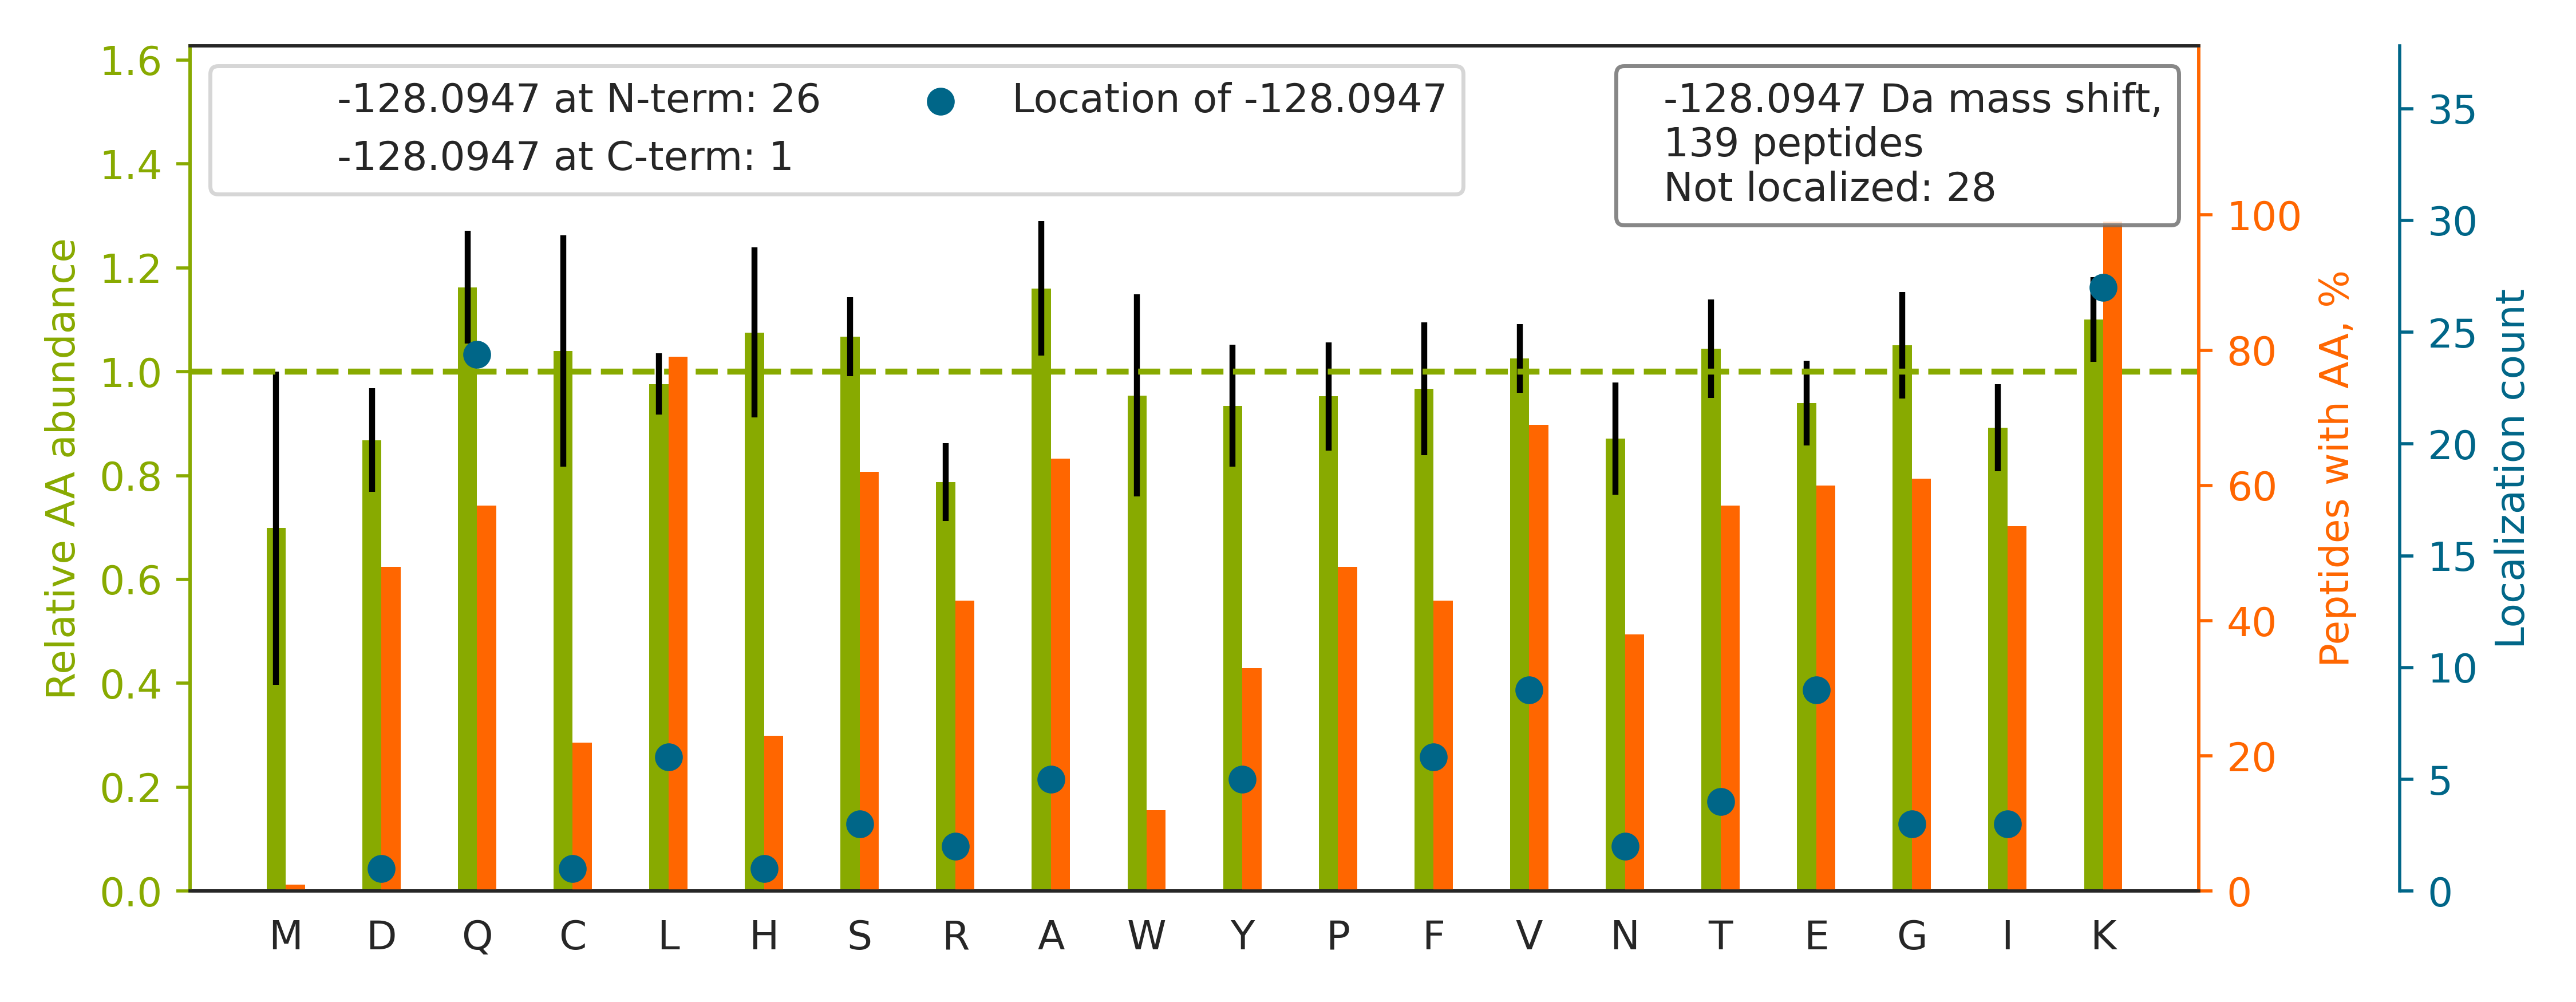

Source data for this figure (header and first rows):
top isoform	localization score	spectrum
K.GKCTTDHISAAGPWLK.F		01CPTAC_COprospective_W_VU_20150901_01CO…
K.KVQ[-128]GGALEDSQLVAGVAFK.K	0.9912	01CPTAC_COprospective_W_VU_20150901_01CO…
K.K[-128]LASQGDSISSQLGPIHPPPR.T	0.8398	01CPTAC_COprospective_W_VU_20150901_01CO…
R.KTQPYDVYDQVEFDVPVGSR.G		01CPTAC_COprospective_W_VU_20150901_01CO…
K.KVL[-128]GAFSDGLAHLDNLK.G	0.07051	01CPTAC_COprospective_W_VU_20150901_01CO…
K.KVS[-128]LLGWSDGGITALIAAAK.Y	0.7654	01CPTAC_COprospective_W_VU_20150901_01CO…
K.VYACEVTHQGLSSPVTK[-128].S	0.1685	01CPTAC_COprospective_W_VU_20150901_01CO…
K.K[-128]IQLFDTQDLINVLK.A	0.7197	01CPTAC_COprospective_W_VU_20150901_01CO…
R.KVV[-128]QSYVEGLCWVLR.Y	0.5927	01CPTAC_COprospective_W_VU_20150901_01CO…
R.KLL[-128]LQVESLTTELSAER.S	0.3838	01CPTAC_COprospective_W_VU_20150901_01CO…
K.KIE[-128]VIKPGDLGVDLTSK.L	0.8075	01CPTAC_COprospective_W_VU_20150901_01CO…
K.KYSD[-128]PGPVYDCLVWHDGEVWR.A	0.7588	01CPTAC_COprospective_W_VU_20150901_01CO…
R.KY[-128]GTCPHGGYGLGLER.F	0.5338	01CPTAC_COprospective_W_VU_20150901_01CO…
K.KAQ[-128]EGGGSEVFQELK.G	0.02645	01CPTAC_COprospective_W_VU_20150901_01CO…
R.KTC[-128]TTVAFTQVNSEDK.G	0.8355	01CPTAC_COprospective_W_VU_20150901_01CO…
K.KISSIQ[-128]SIVPALEIANAHR.K	0.674	01CPTAC_COprospective_W_VU_20150901_01CO…
K.K[-128]TLSGLEVSMVTAVPGR.L	0.3761	01CPTAC_COprospective_W_VU_20150901_01CO…
K.KVF[-128]VGGLSPDTSEEQIK.E	0.2919	01CPTAC_COprospective_W_VU_20150901_01CO…
K.KASSAAAPHTVSYPDNLTYR.D		01CPTAC_COprospective_W_VU_20150901_01CO…
K.KNGPLEVAGAAVSAGHGLPAK.F		01CPTAC_COprospective_W_VU_20150901_01CO…
K.KLTPVQVLEYGEAIAK.F		01CPTAC_COprospective_W_VU_20150901_01CO…
R.NTNSVPETAPAAIPETKR.N		01CPTAC_COprospective_W_VU_20150901_01CO…
R.K[-128]FLSDPQVHTVLVER.S	0.6901	01CPTAC_COprospective_W_VU_20150901_01CO…
K.LLITGTEQFNQKPKK.G		01CPTAC_COprospective_W_VU_20150901_01CO…
K.K[-128]AQDLEAAQALAQSER.K	0.6224	01CPTAC_COprospective_W_VU_20150901_01CO…
K.KLTQ[-128]EQVSDSQVLIR.S	0.755	01CPTAC_COprospective_W_VU_20150901_01CO…
K.K[-128]YGETANECGEAFFFYGK.S	0.7497	01CPTAC_COprospective_W_VU_20150901_01CO…
K.KDGSTTAGNSSQ[-128]VSDGAAAILLAR.R	0.9346	01CPTAC_COprospective_W_VU_20150901_01CO…
K.ASIPFSVVGSNQLIE[-128]AKGK.K	0.9305	01CPTAC_COprospective_W_VU_20150901_01CO…
K.KVIQY[-128]LAYVASSHK.S	0.8866	01CPTAC_COprospective_W_VU_20150901_01CO…
R.KDV[-128]FFYQADDEHYIPR.A	0.8084	01CPTAC_COprospective_W_VU_20150901_01CO…
K.KVIQ[-128]YLAHVASSPK.G	0.9399	01CPTAC_COprospective_W_VU_20150901_01CO…
R.KV[-128]VVCDNGTGFVK.C	0.6983	01CPTAC_COprospective_W_VU_20150901_01CO…
K.K[-128]LAAQSCALSLVR.Q	0.6778	01CPTAC_COprospective_W_VU_20150901_01CO…
K.KAILTTIGVLEEPLGNAR.L		01CPTAC_COprospective_W_VU_20150901_01CO…
R.KAF[-128]QVWSNVTPLK.F	0.651	01CPTAC_COprospective_W_VU_20150901_01CO…
K.KYSQF[-128]INFPIYVWSSK.T	0.1154	01CPTAC_COprospective_W_VU_20150901_01CO…
K.KICPHGPGYTTDGR.D		01CPTAC_COprospective_W_VU_20150901_01CO…
R.K[-128]IGPECVDIDECR.Y	0.6482	01CPTAC_COprospective_W_VU_20150901_01CO…
K.VANVSLLALYKGK.K		01CPTAC_COprospective_W_VU_20150901_01CO…
R.KGT[-128]DVNVFNTILTTR.S	0.8402	01CPTAC_COprospective_W_VU_20150901_01CO…
R.SLLEGQEDHYNNLSAS[-128]K.V	0.8361	01CPTAC_COprospective_W_VU_20150901_01CO…
K.GKL[-128]SVQGEVSTFTGK.L	0.8056	01CPTAC_COprospective_W_VU_20150901_01CO…
R.TTCWDGKLEYPTCAK.R		01CPTAC_COprospective_W_VU_20150901_01CO…
K.K[-128]IHTEPQLSAALEYVR.S	0.4397	01CPTAC_COprospective_W_VU_20150901_01CO…
R.KLF[-128]IGGLSFETTEESLR.N	0.6926	01CPTAC_COprospective_W_VU_20150901_01CO…
R.KELEQ[-128]IFCQFDSK.L	0.01896	01CPTAC_COprospective_W_VU_20150901_01CO…
K.KEGQ[-128]WDCSVCLVR.N	0.02168	01CPTAC_COprospective_W_VU_20150901_01CO…
R.GKQ[-128]SLETICLLLAYK.I	0.6723	01CPTAC_COprospective_W_VU_20150901_01CO…
R.TNAENEFVTIKK.D		01CPTAC_COprospective_W_VU_20150901_01CO…
K.K[-128]TIPSWATLSASQLAR.A	0.762	01CPTAC_COprospective_W_VU_20150901_01CO…
K.KLL[-128]PLVSDEVFIR.D	0.8062	01CPTAC_COprospective_W_VU_20150901_01CO…
K.KAT[-128]VFLNPAACK.G	0.7559	01CPTAC_COprospective_W_VU_20150901_01CO…
K.AFLADPSAFVAAAPVAAATTAAPAAAAAPAK.V		01CPTAC_COprospective_W_VU_20150901_01CO…
K.KEA[-128]ASLSEWLSATETELVQK.S	0.02714	01CPTAC_COprospective_W_VU_20150901_01CO…
K.KY[-128]GPFVADFADK.L	0.7819	01CPTAC_COprospective_W_VU_20150901_01CO…
K.KQ[-128]AGPASVPLR.T	0.5516	01CPTAC_COprospective_W_VU_20150901_01CO…
R.K[-128]FLDGIYVSEK.G	0.3472	01CPTAC_COprospective_W_VU_20150901_01CO…
K.KSQ[-128]IFSTASDNQPTVTIK.V	0.8484	01CPTAC_COprospective_W_VU_20150901_01CO…
R.SRGFAFVYFENVDDAK.E		01CPTAC_COprospective_W_VU_20150901_01CO…
... 79 more rows
